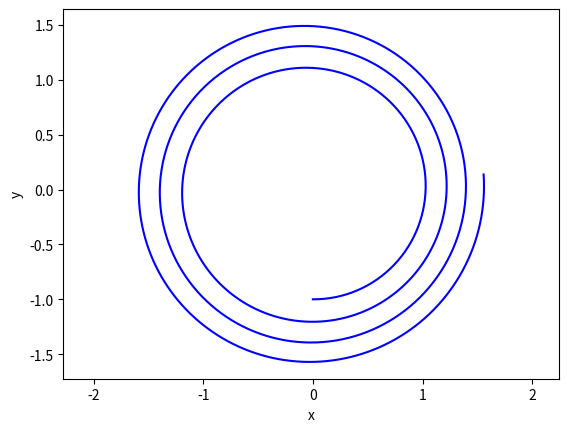

Reproduce this figure in Python.
'''ceci est un programme qui trace l orbite circulaire avec Euler'''

#importation des mondules
import numpy as np
import matplotlib.pyplot as plt

#definir deux fonctions de du et de dv
def du(G,M,x,y):
    n1=(x**2)+(y**2)
    n2=G*M
    return (-n2*x)/(n1**(1.5))

def dv(G,M,x,y):
    n1=(x**2)+(y**2)
    n2=G*M
    return (-n2*y)/(n1**(1.5))


h=1/365             #le pas du temps
G=4*((np.pi)**2)    #constant 
M=1                 #constant
t=np.arange(0,5,h)  #maille de temps
npas=t.shape[0]     #nombre de pas

x=np.zeros(npas)    #creation du tableau vide x 
y=np.zeros(npas)    #creation du tableau vide y
u=np.zeros(npas)    #creation du tableau vide u
v=np.zeros(npas)    #creation du tableau vide v

#conditions initiales
x[0]=0    
y[0]=-1
u[0]=np.sqrt(G*M)
v[0]=0   



#boucle d integration par la methode Euler
for k in range(0,npas-1):
    
    x[k+1]=x[k]+h*u[k]    
    u[k+1]=u[k]+h*du(G,M,x[k],y[k])
    y[k+1]=y[k]+h*v[k]  
    v[k+1]=v[k]+h*dv(G,M,x[k],y[k])

#tracer la courbe    
plt.plot(x,y,'b')
plt.xlabel('x')
plt.ylabel('y')
plt.axis('equal')
plt.show()
#calculer la variation relative de rayon
Rt=np.sqrt(x**2+y**2)
var=(Rt-Rt[0])/Rt[0]
